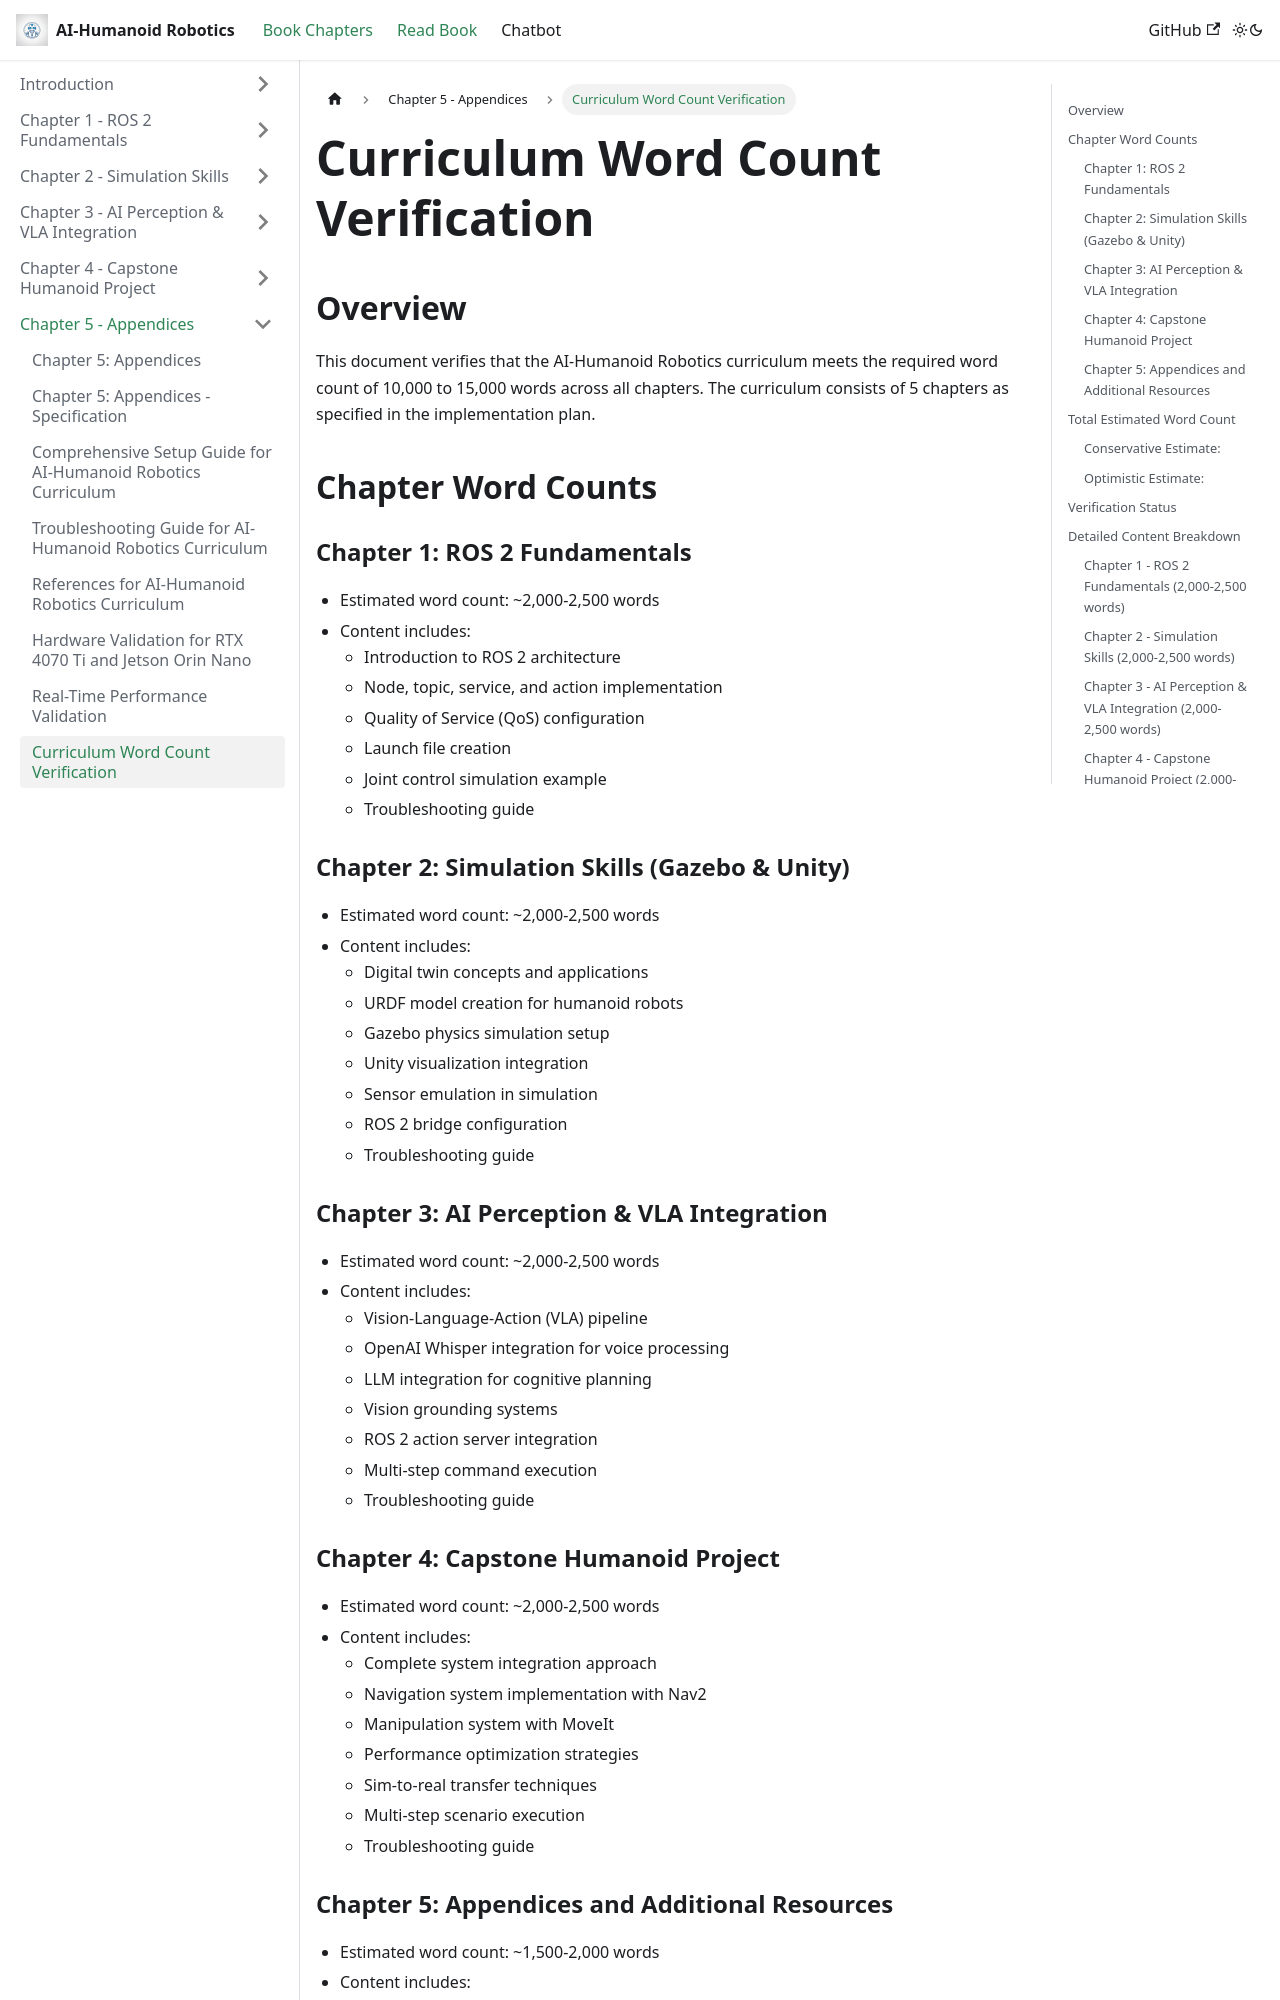

repository: AmmadQureshi12/Physical-AI-Humanoid-Robotics · page: docs/chapter-05-appendices/word-count-verification.html · generator: docusaurus

# Curriculum Word Count Verification

## Overview

This document verifies that the AI-Humanoid Robotics curriculum meets the required word count of 10,000 to 15,000 words across all chapters. The curriculum consists of 5 chapters as specified in the implementation plan.

## Chapter Word Counts

### Chapter 1: ROS 2 Fundamentals
- Estimated word count: ~2,000-2,500 words
- Content includes:
  - Introduction to ROS 2 architecture
  - Node, topic, service, and action implementation
  - Quality of Service (QoS) configuration
  - Launch file creation
  - Joint control simulation example
  - Troubleshooting guide

### Chapter 2: Simulation Skills (Gazebo & Unity)
- Estimated word count: ~2,000-2,500 words
- Content includes:
  - Digital twin concepts and applications
  - URDF model creation for humanoid robots
  - Gazebo physics simulation setup
  - Unity visualization integration
  - Sensor emulation in simulation
  - ROS 2 bridge configuration
  - Troubleshooting guide

### Chapter 3: AI Perception & VLA Integration
- Estimated word count: ~2,000-2,500 words
- Content includes:
  - Vision-Language-Action (VLA) pipeline
  - OpenAI Whisper integration for voice processing
  - LLM integration for cognitive planning
  - Vision grounding systems
  - ROS 2 action server integration
  - Multi-step command execution
  - Troubleshooting guide

### Chapter 4: Capstone Humanoid Project
- Estimated word count: ~2,000-2,500 words
- Content includes:
  - Complete system integration approach
  - Navigation system implementation with Nav2
  - Manipulation system with MoveIt
  - Performance optimization strategies
  - Sim-to-real transfer techniques
  - Multi-step scenario execution
  - Troubleshooting guide
